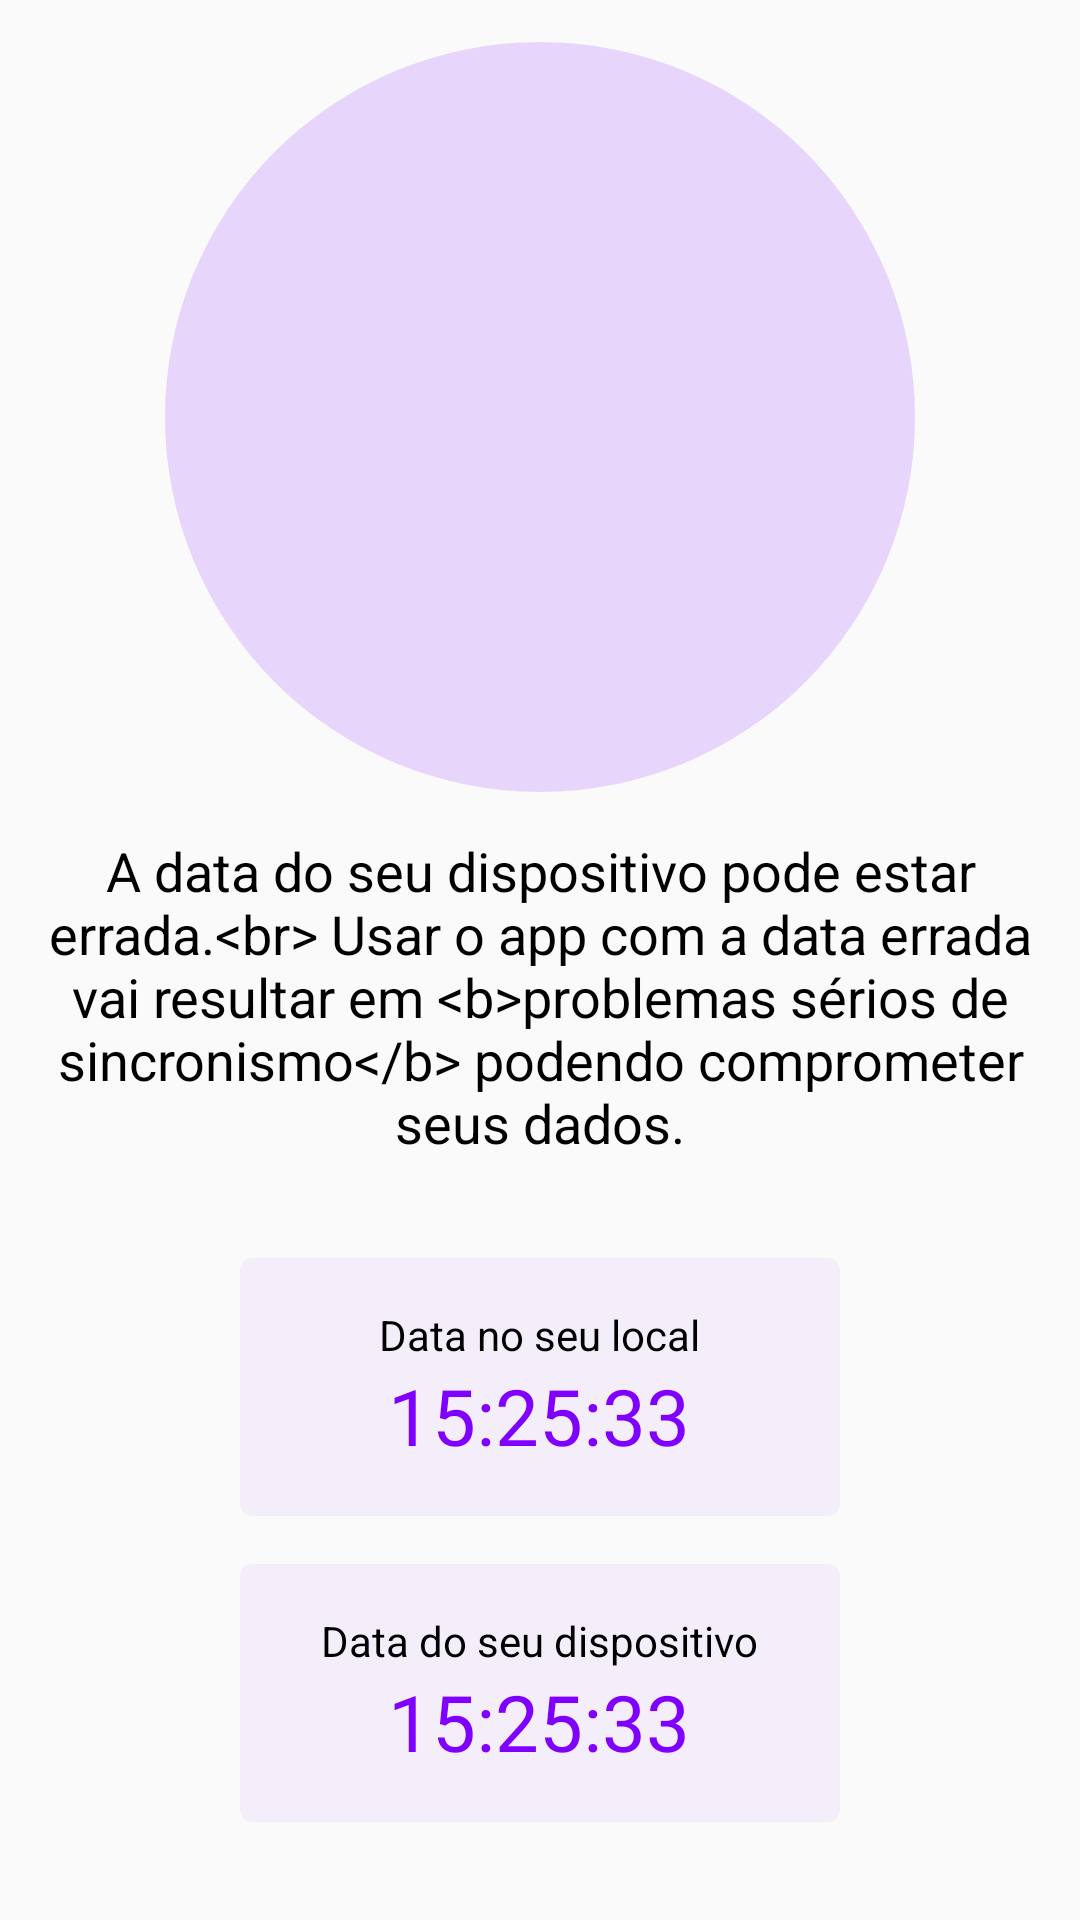

Layout XML and referenced resources for this Android screen:
<!-- AndroidManifest.xml: application theme AppTheme -->
<!-- res/layout/activity_notificar_hora.xml -->
<?xml version="1.0" encoding="utf-8"?>
<layout xmlns:android="http://schemas.android.com/apk/res/android"
    xmlns:app="http://schemas.android.com/apk/res-auto">


    <androidx.constraintlayout.widget.ConstraintLayout
        android:id="@+id/windowParent"
        android:layout_width="match_parent"
        android:layout_height="match_parent"
        android:background="?colorPrimary">

        <androidx.constraintlayout.widget.ConstraintLayout
            android:id="@+id/parent"
            android:layout_width="match_parent"
            android:layout_height="match_parent"
            android:background="?appWindowBackground">


            <View
                android:id="@+id/parteInferior"
                android:layout_width="1dp"
                android:layout_height="16dp"
                app:layout_constraintBottom_toBottomOf="parent"
                app:layout_constraintEnd_toEndOf="parent"
                app:layout_constraintStart_toStartOf="parent"
                app:layout_constraintTop_toBottomOf="@id/tvInfo" />

            <ImageView
                android:id="@+id/imageView"
                android:layout_width="wrap_content"
                android:layout_height="wrap_content"
                android:background="@drawable/back_data_errada"
                android:padding="40dp"
                app:layout_constraintBottom_toTopOf="@+id/tvInfo"
                app:layout_constraintEnd_toEndOf="parent"
                app:layout_constraintStart_toStartOf="parent"
                app:layout_constraintTop_toTopOf="parent"
                app:srcCompat="@drawable/vec_data_errada" />


            <TextView
                android:id="@+id/tvInfo"
                android:layout_width="match_parent"
                android:layout_height="wrap_content"
                android:layout_marginTop="24dp"
                android:text="@string/a_data_do_seu_dispositivo_pode_estar_errada"
                android:textAlignment="center"
                android:textColor="?appTextPrimary"
                android:textSize="18sp"
                app:layout_constraintBottom_toBottomOf="parent"
                app:layout_constraintEnd_toEndOf="parent"
                app:layout_constraintStart_toStartOf="parent"
                app:layout_constraintTop_toTopOf="parent" />


            <androidx.cardview.widget.CardView
                android:layout_width="wrap_content"
                android:layout_height="wrap_content"
                android:minWidth="200dp"
                app:cardBackgroundColor="@color/colorPrimaryA5"
                app:cardCornerRadius="@dimen/app_card_raio"
                app:cardElevation="0dp"
                app:layout_constraintBottom_toBottomOf="parent"
                app:layout_constraintBottom_toTopOf="@id/parteInferior"

                app:layout_constraintEnd_toEndOf="parent"
                app:layout_constraintStart_toStartOf="parent">

                <LinearLayout
                    android:layout_width="match_parent"
                    android:layout_height="match_parent"
                    android:layout_gravity="center"
                    android:gravity="center"
                    android:orientation="vertical"
                    android:padding="16dp">

                    
                    <TextView
                        android:id="@+id/tv2"
                        fontPath="ProductSansBold"
                        android:layout_width="match_parent"
                        android:layout_height="wrap_content"
                        android:layout_gravity="center"
                        android:gravity="center"
                        android:text="@string/Datanoseulocal"
                        android:textColor="?appTextPrimary"
                        android:textSize="14sp" />

                    <TextView
                        android:id="@+id/tvDataServidor"
                        fontPath="ProductSansBold"
                        android:layout_width="match_parent"
                        android:layout_height="wrap_content"
                        android:layout_gravity="center"
                        android:gravity="center"
                        android:text="15:25:33"
                        android:textColor="?colorPrimary"
                        android:textSize="26sp" />
                </LinearLayout>

            </androidx.cardview.widget.CardView>

            <androidx.cardview.widget.CardView
                android:layout_width="wrap_content"
                android:layout_height="wrap_content"
                android:minWidth="200dp"
                app:cardBackgroundColor="@color/colorPrimaryA5"
                app:cardCornerRadius="@dimen/app_card_raio"
                app:cardElevation="0dp"
                app:layout_constraintEnd_toEndOf="parent"
                app:layout_constraintStart_toStartOf="parent"
                app:layout_constraintTop_toBottomOf="@id/parteInferior">

                <LinearLayout
                    android:layout_width="match_parent"
                    android:layout_height="match_parent"
                    android:layout_gravity="center"
                    android:gravity="center"
                    android:orientation="vertical"
                    android:padding="16dp">

                    
                    <TextView
                        android:id="@+id/tv1"
                        fontPath="ProductSansBold"
                        android:layout_width="match_parent"
                        android:layout_height="wrap_content"
                        android:layout_gravity="center"
                        android:gravity="center"
                        android:text="@string/Datadoseudispositivo"
                        android:textColor="?appTextPrimary"
                        android:textSize="14sp" />

                    <TextView
                        android:id="@+id/tvDataDispositivo"
                        fontPath="ProductSansBold"
                        android:layout_width="match_parent"
                        android:layout_height="wrap_content"
                        android:layout_gravity="center"
                        android:gravity="center"
                        android:text="15:25:33"
                        android:textColor="?colorPrimary"
                        android:textSize="26sp" />
                </LinearLayout>
            </androidx.cardview.widget.CardView>
        </androidx.constraintlayout.widget.ConstraintLayout>

    </androidx.constraintlayout.widget.ConstraintLayout>
</layout>
<!-- resources referenced by this layout -->
<resources>
  <color name="colorPrimaryA5">#0D8000FF</color>
  <dimen name="app_card_raio">4dp</dimen>
  <!-- drawable back_data_errada (drawable) -->
  <?xml version="1.0" encoding="utf-8"?>
  <shape xmlns:android="http://schemas.android.com/apk/res/android"
      android:shape="rectangle">
      <corners android:radius="250dp" />
      <solid android:color="@color/colorPrimaryA15" />
      <size
          android:width="250dp"
          android:height="250dp" />
  </shape>
  <!-- drawable vec_data_errada: vector/xml drawable (drawable, 2908 chars, omitted) -->
  <string name="Datadoseudispositivo">Data do seu dispositivo</string>
  <string name="Datanoseulocal">Data no seu local</string>
  <string name="a_data_do_seu_dispositivo_pode_estar_errada">A data do seu dispositivo pode estar errada.&lt;br&gt; Usar o app com a data errada vai resultar em &lt;b&gt;problemas sérios de sincronismo&lt;/b&gt; podendo comprometer seus dados.</string>
  <style name="AppTheme" parent="Theme.AppCompat.Light.NoActionBar">
          
          <item name="colorPrimary">@color/colorPrimary</item>
          <item name="colorPrimaryDark">@color/colorPrimaryDark</item>
          <item name="colorAccent">@color/colorAccent</item>
  
          <item name="appTextPrimary">@color/textColorPrimary</item>
          <item name="appTextSecondary">@color/textColorSecondary</item>
          <item name="appCardBackground">@color/branco</item>
          <item name="appWindowBackground">@color/windowBackground</item>
  
          <item name="android:windowBackground">@android:color/transparent</item>
          <item name="android:windowIsTranslucent">true</item>
  
      </style>
  <color name="colorPrimaryA15">#268000FF</color>
  <color name="colorPrimary">#8000FF</color>
  <color name="colorPrimaryDark">#8000FF</color>
  <color name="colorAccent">#E91E63</color>
  <color name="textColorPrimary">#000000</color>
  <color name="textColorSecondary">#80000000</color>
  <color name="branco">#FFFFFF</color>
  <color name="windowBackground">#FAFAFA</color>
</resources>
